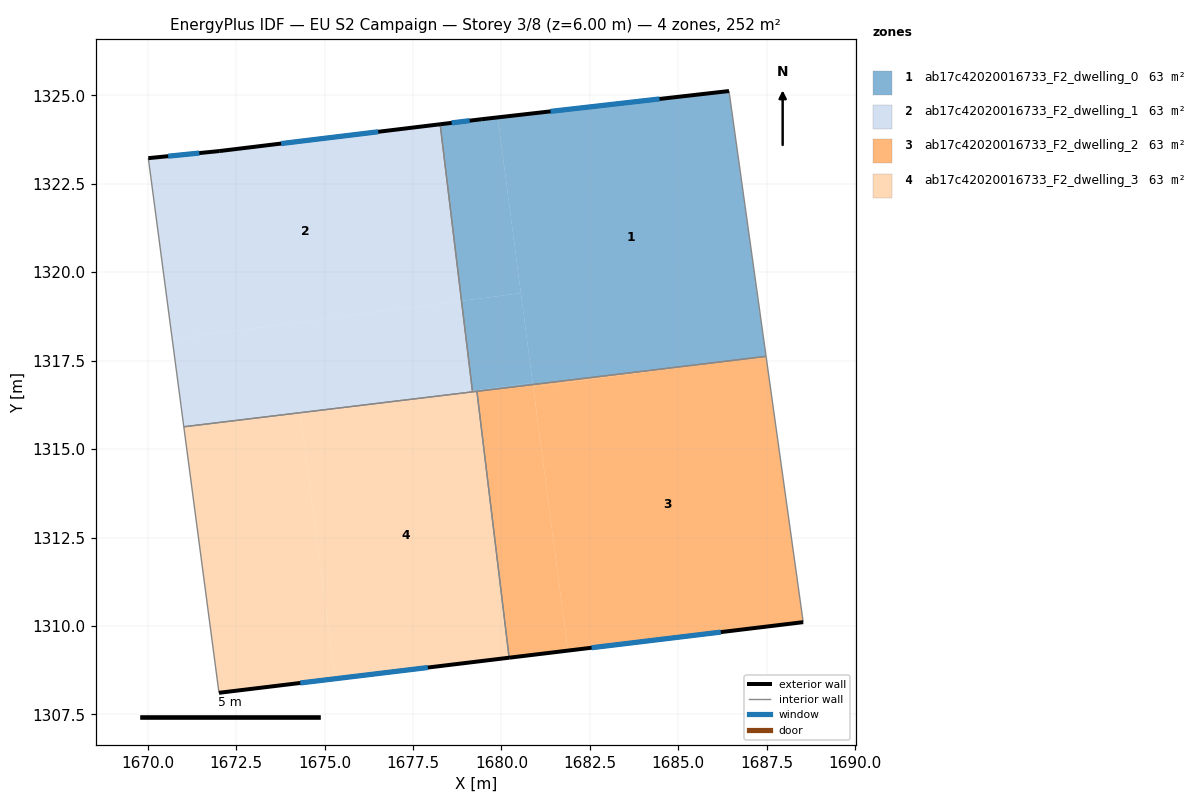
=== STOREY PLAN SPEC (per zone: floor XY polygon, exterior-wall plan segments, windows/doors) ===
zone 1: ab17c42020016733_F2_dwelling_0  (63.0 m²)
  floor: (1686.43, 1325.12) (1687.48, 1317.63) (1686.99, 1317.56) (1680.89, 1316.82) (1679.90, 1324.38)
  floor: (1679.90, 1324.38) (1680.55, 1319.41) (1678.87, 1319.19) (1678.27, 1324.18) (1679.43, 1324.32)
  floor: (1680.88, 1316.87) (1680.89, 1316.82) (1679.18, 1316.62) (1679.18, 1316.65)
  floor: (1680.55, 1319.41) (1680.88, 1316.87) (1679.18, 1316.65) (1678.87, 1319.19)
  exterior wall: (1679.43, 1324.32) – (1678.27, 1324.18)  [1.2 m]
    window: (1679.10, 1324.28) – (1678.59, 1324.22)  [0.7 m²]
  exterior wall: (1686.43, 1325.12) – (1679.43, 1324.32)  [7.1 m]
    window: (1684.47, 1324.90) – (1681.39, 1324.55)  [4.1 m²]
  interior walls: 4
zone 2: ab17c42020016733_F2_dwelling_1  (63.0 m²)
  floor: (1678.27, 1324.18) (1678.87, 1319.19) (1670.69, 1318.11) (1670.02, 1323.22) (1672.02, 1323.42)
  floor: (1678.87, 1319.19) (1679.18, 1316.65) (1676.01, 1316.23) (1671.02, 1315.63) (1670.69, 1318.11)
  floor: (1679.18, 1316.65) (1679.18, 1316.62) (1676.01, 1316.23)
  exterior wall: (1678.27, 1324.18) – (1672.02, 1323.42)  [6.3 m]
    window: (1676.52, 1323.97) – (1673.77, 1323.64)  [3.6 m²]
  exterior wall: (1672.02, 1323.42) – (1670.02, 1323.22)  [2.0 m]
    window: (1671.46, 1323.37) – (1670.58, 1323.28)  [1.2 m²]
  interior walls: 3
zone 3: ab17c42020016733_F2_dwelling_2  (63.0 m²)
  floor: (1687.48, 1317.62) (1688.53, 1310.11) (1681.88, 1309.30) (1680.90, 1316.76) (1686.99, 1317.56)
  floor: (1680.89, 1316.82) (1681.88, 1309.30) (1680.22, 1309.10) (1679.31, 1316.63)
  floor: (1686.99, 1317.56) (1680.90, 1316.76) (1680.89, 1316.82)
  exterior wall: (1680.22, 1309.10) – (1688.53, 1310.11)  [8.4 m]
    window: (1682.55, 1309.39) – (1686.20, 1309.83)  [4.9 m²]
  interior walls: 3
zone 4: ab17c42020016733_F2_dwelling_3  (63.0 m²)
  floor: (1679.31, 1316.63) (1680.22, 1309.10) (1675.30, 1308.51) (1674.31, 1316.01) (1676.01, 1316.23)
  floor: (1676.01, 1316.23) (1674.31, 1316.01) (1675.30, 1308.51) (1672.02, 1308.11) (1671.02, 1315.63)
  exterior wall: (1672.02, 1308.11) – (1680.22, 1309.10)  [8.3 m]
    window: (1674.31, 1308.39) – (1677.92, 1308.83)  [4.8 m²]
  interior walls: 4

=== DERIVED (storey summary) ===
Building: EU S2 Campaign
Storey: 3 of 8  (floor level z = 6.00 m)
Storey gross floor area: 251.8 m²
Zones on this storey: 4
  - ab17c42020016733_F2_dwelling_0: floor 63.0 m²; exterior wall 8.2 m (24.7 m²); 2 window(s) 4.8 m²; WWR 19.3%
  - ab17c42020016733_F2_dwelling_1: floor 63.0 m²; exterior wall 8.3 m (24.9 m²); 2 window(s) 4.8 m²; WWR 19.3%
  - ab17c42020016733_F2_dwelling_2: floor 63.0 m²; exterior wall 8.4 m (25.1 m²); 1 window(s) 4.9 m²; WWR 19.3%
  - ab17c42020016733_F2_dwelling_3: floor 63.0 m²; exterior wall 8.3 m (24.8 m²); 1 window(s) 4.8 m²; WWR 19.3%
Zone adjacency (shared interzone walls):
  - ab17c42020016733_F2_dwelling_0 ↔ ab17c42020016733_F2_dwelling_1
  - ab17c42020016733_F2_dwelling_0 ↔ ab17c42020016733_F2_dwelling_2
  - ab17c42020016733_F2_dwelling_0 ↔ ab17c42020016733_F2_dwelling_3
  - ab17c42020016733_F2_dwelling_1 ↔ ab17c42020016733_F2_dwelling_3
  - ab17c42020016733_F2_dwelling_2 ↔ ab17c42020016733_F2_dwelling_3